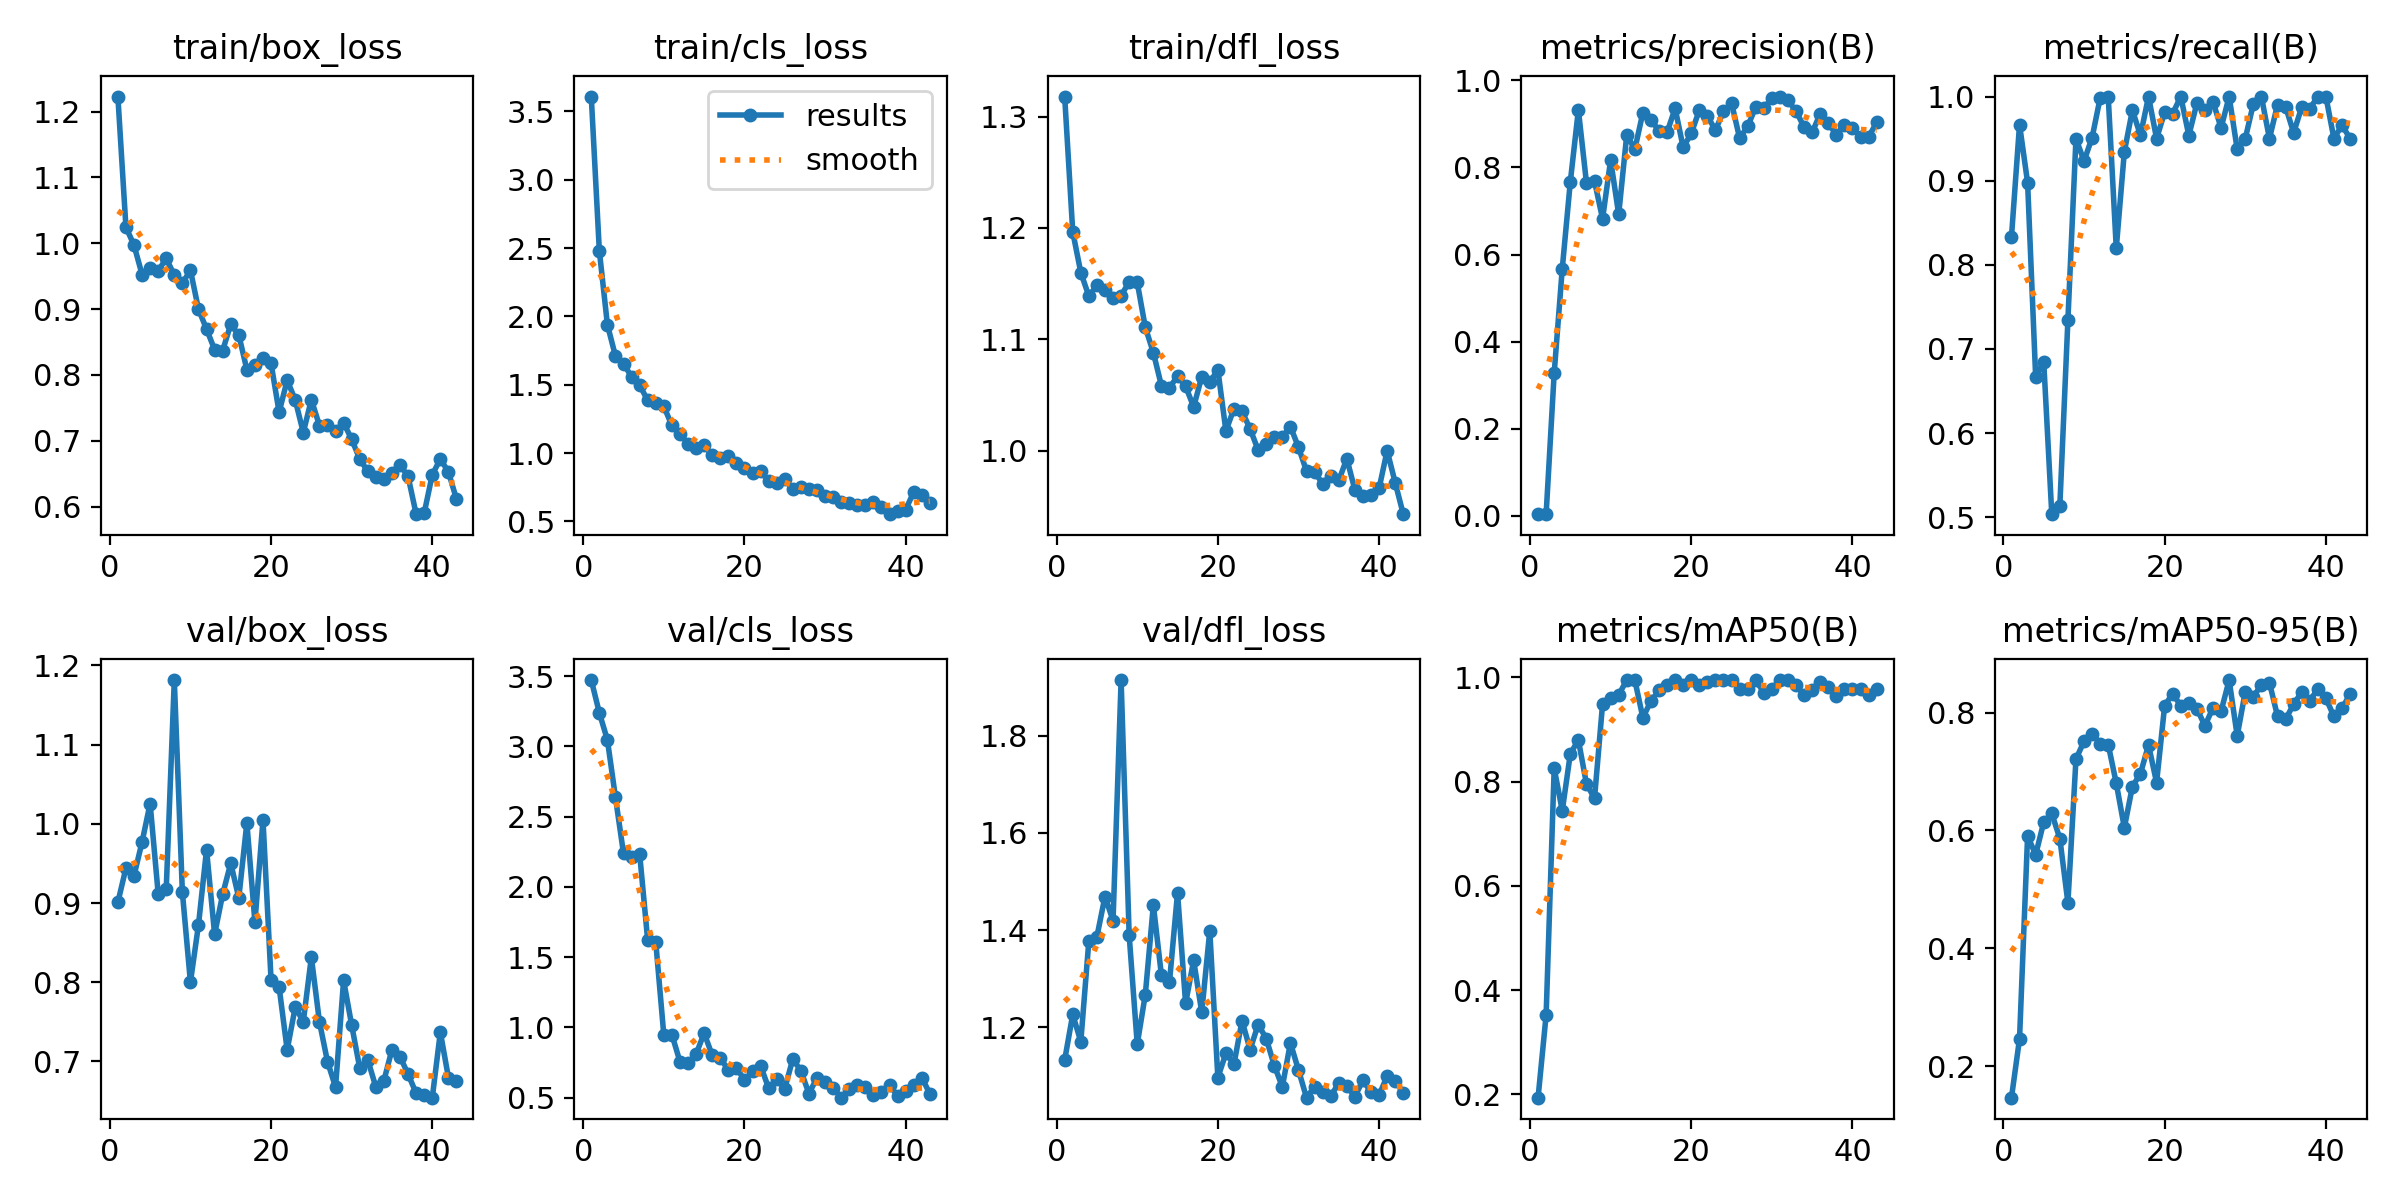

Source data for this figure (header and first rows):
epoch, time, train/box_loss, train/cls_loss, train/dfl_loss, metrics/precision(B), metrics/recall(B), metrics/mAP50(B), metrics/mAP50-95(B), val/box_loss, val/cls_loss, val/dfl_loss, lr/pg0, lr/pg1, lr/pg2
1, 10.19, 1.223, 3.608, 1.318, 0.00367, 0.8333, 0.1939, 0.1464, 0.901, 3.471, 1.133, 0.0002, 0.0002, 0.0002
2, 15.21, 1.024, 2.48, 1.197, 0.00415, 0.9667, 0.3527, 0.2463, 0.944, 3.238, 1.227, 0.0004029, 0.0004029, 0.0004029
3, 22.32, 0.9971, 1.939, 1.16, 0.3278, 0.8977, 0.8256, 0.5908, 0.9345, 3.045, 1.171, 0.0005975, 0.0005975, 0.0005975
4, 28.52, 0.9525, 1.709, 1.139, 0.5675, 0.6669, 0.7443, 0.5586, 0.977, 2.637, 1.378, 0.0007838, 0.0007838, 0.0007838
5, 35.64, 0.9619, 1.654, 1.148, 0.7671, 0.6849, 0.8535, 0.614, 1.026, 2.237, 1.387, 0.0009616, 0.0009616, 0.0009616
6, 41.37, 0.958, 1.558, 1.145, 0.932, 0.5037, 0.8799, 0.6288, 0.9116, 2.212, 1.469, 0.001001, 0.001001, 0.001001
7, 48.71, 0.9769, 1.496, 1.137, 0.7649, 0.5136, 0.796, 0.586, 0.9181, 2.235, 1.419, 0.000979, 0.000979, 0.000979
8, 54.46, 0.9515, 1.386, 1.139, 0.7685, 0.7345, 0.7679, 0.4772, 1.181, 1.619, 1.914, 0.000957, 0.000957, 0.000957
9, 61.72, 0.9392, 1.369, 1.152, 0.682, 0.95, 0.9489, 0.7211, 0.9137, 1.607, 1.389, 0.000935, 0.000935, 0.000935
10, 67.45, 0.9589, 1.342, 1.151, 0.8169, 0.9234, 0.9613, 0.7511, 0.8001, 0.9438, 1.165, 0.000913, 0.000913, 0.000913
11, 74.9, 0.8998, 1.202, 1.111, 0.6924, 0.9511, 0.9666, 0.7643, 0.8725, 0.9491, 1.267, 0.000891, 0.000891, 0.000891
12, 80.37, 0.8695, 1.138, 1.088, 0.8749, 0.9983, 0.995, 0.7473, 0.9673, 0.7559, 1.451, 0.000869, 0.000869, 0.000869
13, 87.69, 0.8384, 1.069, 1.058, 0.8415, 1, 0.995, 0.7458, 0.8605, 0.746, 1.307, 0.000847, 0.000847, 0.000847
14, 93.21, 0.8371, 1.04, 1.056, 0.926, 0.8198, 0.9228, 0.6799, 0.9112, 0.81, 1.293, 0.000825, 0.000825, 0.000825
15, 100.8, 0.877, 1.056, 1.067, 0.9096, 0.9343, 0.9547, 0.6047, 0.9502, 0.9587, 1.477, 0.000803, 0.000803, 0.000803
16, 106.3, 0.8606, 0.9835, 1.058, 0.884, 0.9839, 0.975, 0.6744, 0.9065, 0.8021, 1.249, 0.000781, 0.000781, 0.000781
17, 113.5, 0.8081, 0.9674, 1.039, 0.8806, 0.9538, 0.985, 0.6964, 1.001, 0.7852, 1.338, 0.000759, 0.000759, 0.000759
18, 119.1, 0.8155, 0.981, 1.066, 0.9356, 1, 0.995, 0.745, 0.8757, 0.6947, 1.231, 0.000737, 0.000737, 0.000737
19, 126.1, 0.8256, 0.9296, 1.061, 0.846, 0.95, 0.985, 0.6811, 1.005, 0.7101, 1.399, 0.000715, 0.000715, 0.000715
20, 131.8, 0.8178, 0.8919, 1.073, 0.8781, 0.9815, 0.995, 0.8115, 0.8031, 0.6276, 1.097, 0.000693, 0.000693, 0.000693
21, 137.9, 0.7433, 0.8566, 1.018, 0.9315, 0.9798, 0.9856, 0.8322, 0.794, 0.6875, 1.147, 0.000671, 0.000671, 0.000671
22, 144.5, 0.792, 0.8662, 1.038, 0.9179, 1, 0.9904, 0.8114, 0.7146, 0.7263, 1.124, 0.000649, 0.000649, 0.000649
23, 150.6, 0.7621, 0.7965, 1.035, 0.8858, 0.9537, 0.995, 0.8161, 0.7686, 0.5689, 1.213, 0.000627, 0.000627, 0.000627
24, 156.7, 0.7125, 0.7795, 1.019, 0.9289, 0.9922, 0.995, 0.8063, 0.7503, 0.6294, 1.154, 0.0006051, 0.0006051, 0.0006051
25, 162.7, 0.7625, 0.8076, 1, 0.9479, 0.9837, 0.995, 0.7777, 0.8316, 0.5643, 1.206, 0.0005831, 0.0005831, 0.0005831
26, 169.7, 0.7232, 0.7365, 1.006, 0.8672, 0.9938, 0.9783, 0.8081, 0.7502, 0.7755, 1.177, 0.0005611, 0.0005611, 0.0005611
27, 175.4, 0.7245, 0.7524, 1.012, 0.8943, 0.9628, 0.9783, 0.8021, 0.6999, 0.6908, 1.121, 0.0005391, 0.0005391, 0.0005391
28, 182.5, 0.7147, 0.7406, 1.012, 0.9388, 1, 0.995, 0.8551, 0.6677, 0.5293, 1.078, 0.0005171, 0.0005171, 0.0005171
29, 188, 0.7272, 0.7292, 1.022, 0.9364, 0.9373, 0.9707, 0.7605, 0.8025, 0.6411, 1.168, 0.0004951, 0.0004951, 0.0004951
30, 195.5, 0.7024, 0.6874, 1.003, 0.9586, 0.95, 0.9783, 0.8354, 0.7458, 0.6092, 1.112, 0.0004731, 0.0004731, 0.0004731
31, 201.3, 0.6723, 0.6774, 0.9815, 0.9628, 0.9911, 0.995, 0.8272, 0.6919, 0.5708, 1.055, 0.0004511, 0.0004511, 0.0004511
32, 208.3, 0.6535, 0.6408, 0.9805, 0.9539, 1, 0.995, 0.8466, 0.702, 0.5, 1.078, 0.0004291, 0.0004291, 0.0004291
33, 213.9, 0.6451, 0.6348, 0.9703, 0.9293, 0.95, 0.985, 0.8508, 0.6677, 0.5647, 1.067, 0.0004071, 0.0004071, 0.0004071
34, 221, 0.6421, 0.6169, 0.9775, 0.8925, 0.9903, 0.9661, 0.7938, 0.6758, 0.5935, 1.058, 0.0003851, 0.0003851, 0.0003851
35, 226.3, 0.6517, 0.6223, 0.9732, 0.8802, 0.988, 0.9756, 0.7886, 0.7151, 0.5724, 1.086, 0.0003631, 0.0003631, 0.0003631
36, 233.5, 0.6637, 0.6395, 0.9927, 0.9236, 0.9569, 0.9904, 0.8141, 0.7059, 0.5208, 1.079, 0.0003411, 0.0003411, 0.0003411
37, 239.4, 0.6458, 0.6035, 0.9647, 0.902, 0.9873, 0.9807, 0.8348, 0.6839, 0.5416, 1.058, 0.0003191, 0.0003191, 0.0003191
38, 246.7, 0.5886, 0.553, 0.9589, 0.8747, 0.9856, 0.964, 0.8202, 0.6599, 0.5896, 1.091, 0.0002971, 0.0002971, 0.0002971
39, 252.4, 0.5904, 0.5739, 0.96, 0.8982, 1, 0.9783, 0.8399, 0.6582, 0.5126, 1.067, 0.0002751, 0.0002751, 0.0002751
40, 259.1, 0.6486, 0.5867, 0.966, 0.8897, 1, 0.9783, 0.824, 0.6543, 0.5448, 1.06, 0.0002531, 0.0002531, 0.0002531
41, 268.3, 0.6723, 0.715, 0.9999, 0.8701, 0.95, 0.9783, 0.7936, 0.737, 0.5868, 1.1, 0.0002311, 0.0002311, 0.0002311
42, 275, 0.6528, 0.6933, 0.9711, 0.87, 0.9661, 0.9658, 0.8069, 0.6797, 0.6432, 1.089, 0.0002091, 0.0002091, 0.0002091
43, 280.6, 0.6115, 0.6373, 0.9428, 0.9036, 0.95, 0.9783, 0.8315, 0.6751, 0.5268, 1.066, 0.0001871, 0.0001871, 0.0001871
